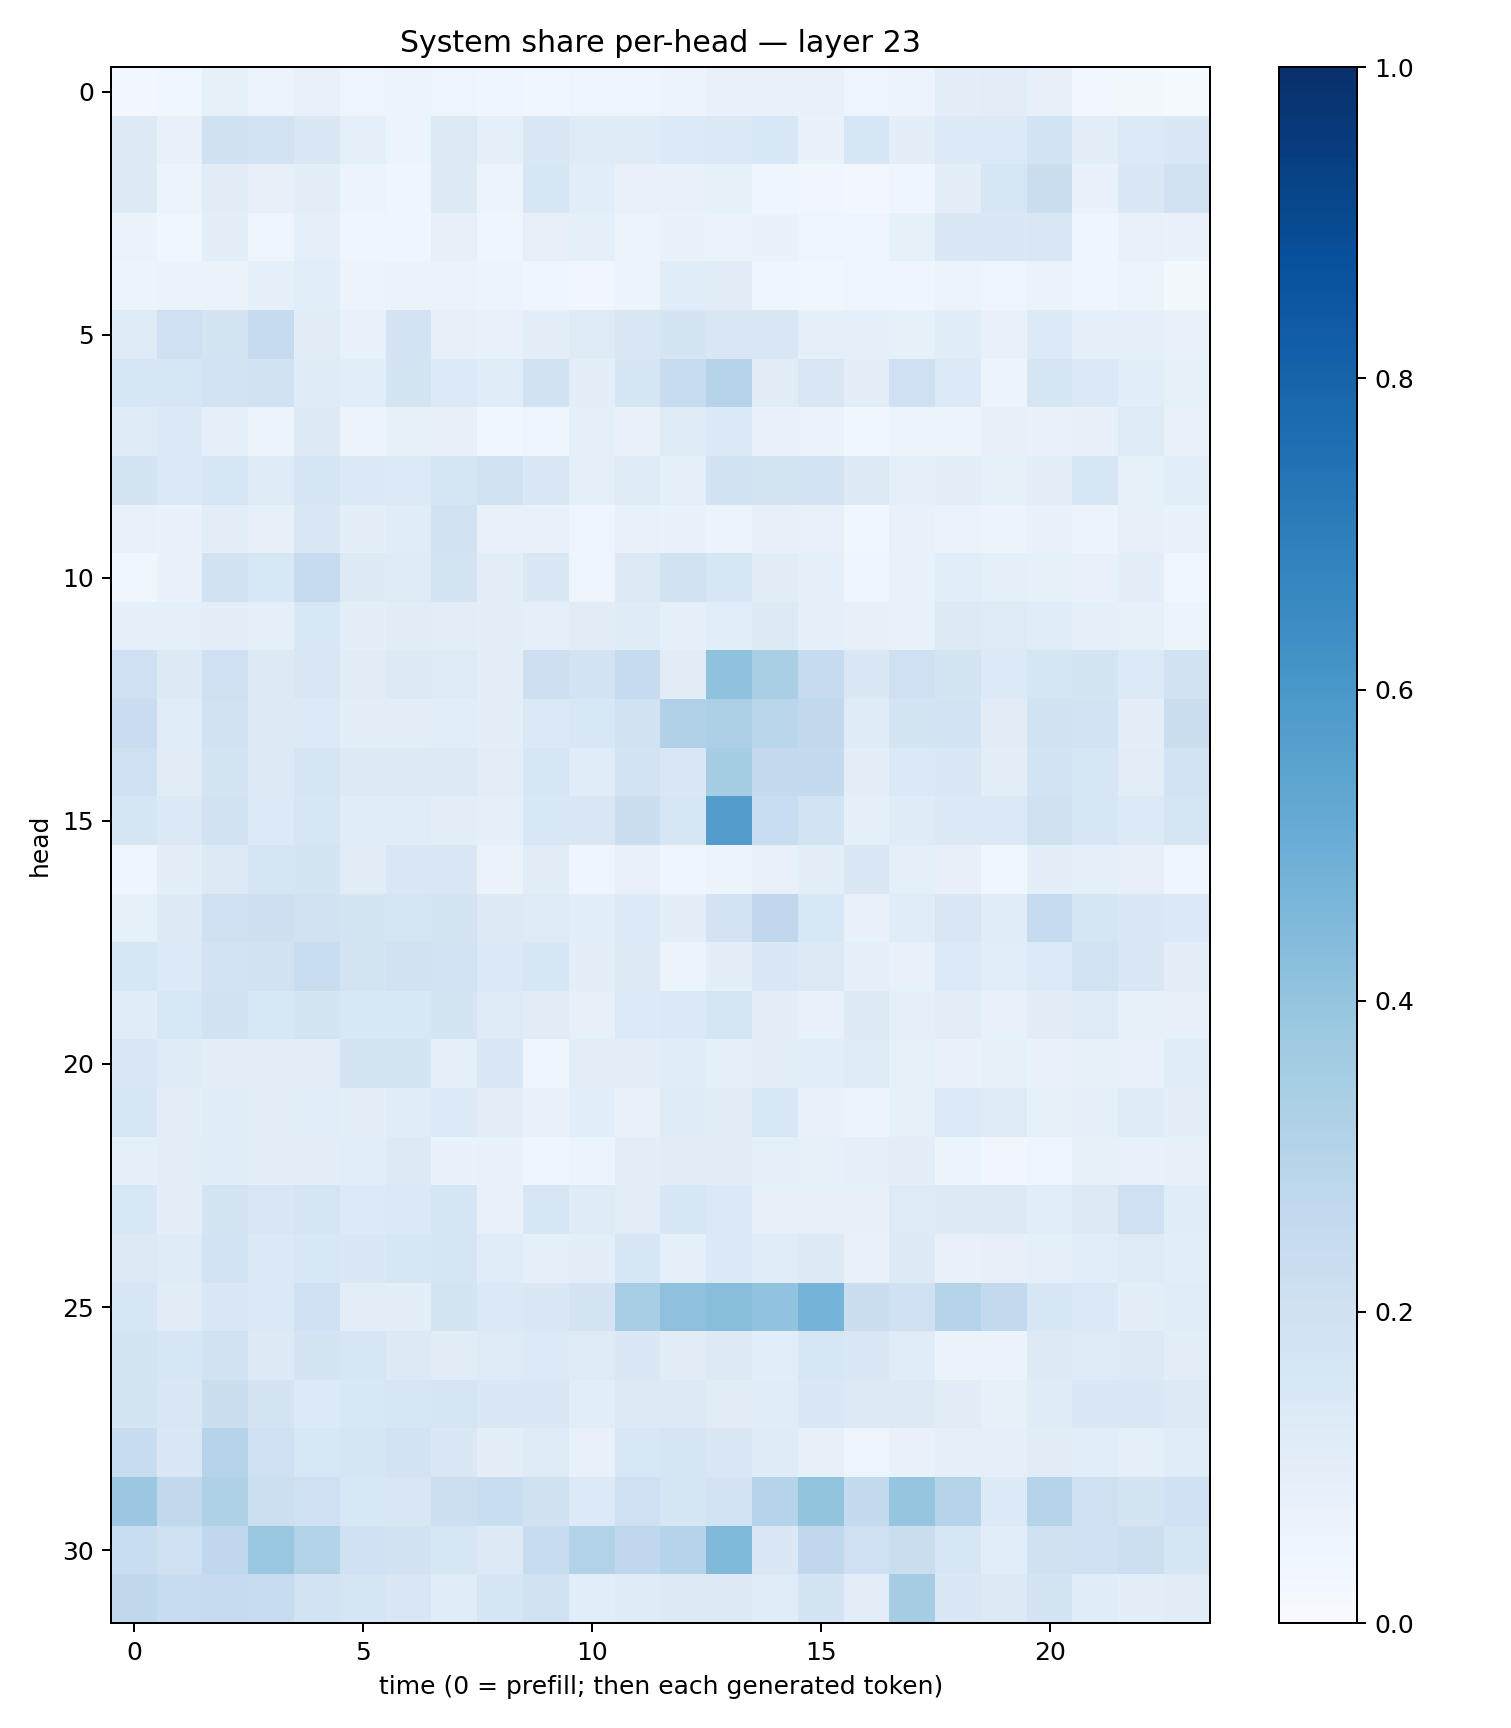

Values plotted in this chart, from the file beside it:
0.02943409, 0.03735691, 0.08404075, 0.05381021, 0.073138356, 0.04691362, 0.06006019, 0.047969416, 0.041255314, 0.0370216, 0.050187055, 0.05076818, 0.057108816, 0.074854195, 0.07520018, 0.070940845, 0.04759719, 0.05748688, 0.101164356, 0.10359913, 0.08189782, 0.030234778, 0.019810414, 0.01190473
0.1285, 0.07118, 0.1988, 0.1821, 0.1433, 0.08972, 0.05279, 0.1263, 0.08991, 0.1516, 0.1182, 0.1188, 0.1328, 0.1368, 0.1559, 0.06955, 0.1572, 0.09629, 0.1362, 0.1336, 0.1863, 0.1047, 0.1345, 0.1415
0.1297, 0.05238, 0.1116, 0.07998, 0.09575, 0.05426, 0.03944, 0.1266, 0.05537, 0.1587, 0.1079, 0.07123, 0.07544, 0.08369, 0.04436, 0.03356, 0.03118, 0.04299, 0.09776, 0.1565, 0.2205, 0.06751, 0.1469, 0.1939
0.0636, 0.03642, 0.09829, 0.04936, 0.08932, 0.03944, 0.03973, 0.07927, 0.04581, 0.07826, 0.08705, 0.0572, 0.0671, 0.06553, 0.06824, 0.04808, 0.04859, 0.08518, 0.1428, 0.1465, 0.1509, 0.0407, 0.07314, 0.06849
0.0614, 0.06272, 0.06638, 0.0918, 0.1063, 0.05164, 0.06622, 0.06504, 0.05581, 0.04539, 0.03196, 0.0583, 0.1168, 0.1099, 0.04207, 0.03585, 0.04952, 0.03927, 0.05843, 0.04855, 0.06302, 0.04359, 0.06121, 0.01688
0.1237, 0.2095, 0.173, 0.2476, 0.1124, 0.07414, 0.1832, 0.08047, 0.07072, 0.0963, 0.1222, 0.1505, 0.1794, 0.1513, 0.1504, 0.08786, 0.08701, 0.08236, 0.1134, 0.07586, 0.136, 0.09359, 0.09295, 0.07168
0.1632, 0.1593, 0.185, 0.19, 0.1177, 0.1071, 0.1744, 0.1363, 0.1134, 0.1889, 0.1002, 0.1684, 0.2394, 0.3045, 0.1132, 0.1517, 0.1029, 0.2032, 0.1349, 0.06141, 0.165, 0.1384, 0.107, 0.08285
0.1248, 0.137, 0.0886, 0.06019, 0.1298, 0.06115, 0.08556, 0.07937, 0.03664, 0.04945, 0.0924, 0.06979, 0.1221, 0.1386, 0.06704, 0.06279, 0.0369, 0.05258, 0.06048, 0.0805, 0.07604, 0.08101, 0.122, 0.06787
0.176, 0.1382, 0.1621, 0.1233, 0.1657, 0.1368, 0.1365, 0.1641, 0.1879, 0.1484, 0.08693, 0.124, 0.09305, 0.1929, 0.176, 0.1819, 0.1301, 0.09058, 0.09857, 0.08371, 0.09389, 0.1575, 0.0857, 0.1092
0.07539, 0.0684, 0.1023, 0.07846, 0.1512, 0.09916, 0.1162, 0.1898, 0.07638, 0.07532, 0.04529, 0.07424, 0.0696, 0.06157, 0.07999, 0.07722, 0.03859, 0.07179, 0.06577, 0.05828, 0.06643, 0.05546, 0.07943, 0.06721
0.03801, 0.06965, 0.1882, 0.1539, 0.2468, 0.1315, 0.1218, 0.173, 0.1015, 0.1419, 0.048, 0.1271, 0.1926, 0.1594, 0.1099, 0.08806, 0.04053, 0.07522, 0.108, 0.08724, 0.08299, 0.07557, 0.1009, 0.03855
0.08999, 0.0899, 0.0968, 0.09039, 0.1553, 0.1004, 0.1128, 0.1036, 0.09982, 0.09156, 0.1123, 0.1188, 0.08822, 0.1079, 0.1317, 0.08672, 0.07879, 0.0752, 0.13, 0.1229, 0.1154, 0.09109, 0.08234, 0.05916
0.2079, 0.126, 0.2106, 0.1321, 0.1487, 0.1126, 0.1263, 0.1244, 0.09625, 0.213, 0.1818, 0.2479, 0.1114, 0.4064, 0.338, 0.2488, 0.1454, 0.2073, 0.172, 0.1353, 0.1704, 0.1728, 0.1332, 0.1913
0.2274, 0.1137, 0.1876, 0.126, 0.1341, 0.0963, 0.1007, 0.1085, 0.09744, 0.1378, 0.1552, 0.1912, 0.3201, 0.326, 0.2873, 0.2641, 0.1177, 0.1784, 0.186, 0.1104, 0.1929, 0.1862, 0.09784, 0.2191
0.2047, 0.1132, 0.176, 0.1278, 0.1676, 0.1254, 0.1289, 0.1269, 0.1031, 0.1598, 0.1165, 0.182, 0.1509, 0.3537, 0.2515, 0.2556, 0.09969, 0.1375, 0.1424, 0.1031, 0.1839, 0.1569, 0.1029, 0.1803
0.1681, 0.1394, 0.192, 0.1362, 0.1581, 0.1167, 0.1159, 0.1001, 0.08705, 0.1536, 0.1519, 0.2215, 0.1628, 0.5729, 0.2321, 0.1857, 0.0901, 0.121, 0.1384, 0.1374, 0.1971, 0.162, 0.1331, 0.1696
0.04307, 0.09595, 0.1255, 0.167, 0.1793, 0.1096, 0.1516, 0.1502, 0.06467, 0.1132, 0.03919, 0.07357, 0.04494, 0.05979, 0.07162, 0.101, 0.1473, 0.09067, 0.07869, 0.03864, 0.1013, 0.08705, 0.07984, 0.04229
0.08507, 0.1292, 0.2056, 0.2132, 0.1903, 0.172, 0.167, 0.177, 0.1314, 0.1222, 0.106, 0.1361, 0.1002, 0.1835, 0.2663, 0.1543, 0.07724, 0.1157, 0.1506, 0.115, 0.2428, 0.1651, 0.1423, 0.1379
0.159, 0.133, 0.18, 0.1894, 0.2335, 0.1784, 0.1906, 0.1862, 0.1372, 0.1598, 0.1006, 0.1307, 0.06169, 0.0975, 0.1422, 0.1278, 0.08692, 0.07423, 0.1342, 0.1057, 0.1344, 0.1808, 0.1457, 0.09816
0.1157, 0.1532, 0.1878, 0.1537, 0.1776, 0.1542, 0.1534, 0.1726, 0.1244, 0.1118, 0.0798, 0.1357, 0.1369, 0.1672, 0.1011, 0.07606, 0.1265, 0.08973, 0.1054, 0.07628, 0.1094, 0.122, 0.0848, 0.07983
0.1513, 0.1206, 0.09764, 0.1042, 0.1041, 0.1746, 0.173, 0.0934, 0.1446, 0.04709, 0.1019, 0.1038, 0.114, 0.09044, 0.09794, 0.1061, 0.1218, 0.08571, 0.06872, 0.08299, 0.0669, 0.08536, 0.07436, 0.1141
0.1626, 0.09516, 0.1159, 0.103, 0.1063, 0.09682, 0.1169, 0.1337, 0.09896, 0.07085, 0.1082, 0.0756, 0.1188, 0.1123, 0.1551, 0.06986, 0.05141, 0.08348, 0.1366, 0.1227, 0.08253, 0.08947, 0.1179, 0.09963
0.09308, 0.1042, 0.1167, 0.09996, 0.09805, 0.1088, 0.1265, 0.06906, 0.07572, 0.03999, 0.05094, 0.09586, 0.1116, 0.112, 0.08938, 0.08519, 0.09319, 0.09565, 0.05987, 0.03323, 0.04721, 0.08465, 0.07222, 0.07987
0.1535, 0.09847, 0.1773, 0.1494, 0.165, 0.1365, 0.1387, 0.1679, 0.07806, 0.1637, 0.1176, 0.1049, 0.1565, 0.1378, 0.08021, 0.08173, 0.07954, 0.1239, 0.1277, 0.127, 0.1062, 0.1328, 0.2087, 0.1155
0.1306, 0.1206, 0.1837, 0.1393, 0.1556, 0.1424, 0.1572, 0.1651, 0.1149, 0.0929, 0.09668, 0.1621, 0.0896, 0.1383, 0.1165, 0.1264, 0.07429, 0.1276, 0.0716, 0.07931, 0.08995, 0.1089, 0.124, 0.1055
0.1598, 0.1099, 0.1416, 0.1405, 0.2059, 0.1044, 0.09729, 0.1774, 0.1379, 0.147, 0.1765, 0.3457, 0.4107, 0.4278, 0.4027, 0.4749, 0.2191, 0.2054, 0.2984, 0.2608, 0.1602, 0.1396, 0.1007, 0.1166
0.1722, 0.1618, 0.1881, 0.1295, 0.1781, 0.161, 0.1317, 0.1114, 0.1247, 0.1343, 0.1244, 0.1453, 0.1115, 0.1299, 0.1083, 0.1584, 0.1423, 0.116, 0.06628, 0.06293, 0.1312, 0.124, 0.127, 0.1033
0.175, 0.1495, 0.2265, 0.1761, 0.1341, 0.1531, 0.1619, 0.1701, 0.1461, 0.145, 0.1055, 0.1289, 0.1311, 0.1123, 0.114, 0.1415, 0.1263, 0.1299, 0.1107, 0.0834, 0.1209, 0.1411, 0.1438, 0.1273
0.2372, 0.1462, 0.3046, 0.2047, 0.1549, 0.1699, 0.1856, 0.1466, 0.1014, 0.1196, 0.07575, 0.1541, 0.167, 0.1487, 0.1193, 0.08193, 0.04819, 0.07456, 0.08924, 0.09255, 0.1116, 0.1076, 0.09075, 0.1155
0.3795, 0.2638, 0.3203, 0.2153, 0.2107, 0.1536, 0.1493, 0.2161, 0.2328, 0.1981, 0.1344, 0.2108, 0.1701, 0.1833, 0.2997, 0.4011, 0.2543, 0.398, 0.2979, 0.133, 0.3001, 0.2034, 0.179, 0.2014
0.233, 0.2037, 0.2664, 0.384, 0.3157, 0.2005, 0.1897, 0.1569, 0.1309, 0.2363, 0.3143, 0.2754, 0.2988, 0.4482, 0.1452, 0.2682, 0.2057, 0.225, 0.1597, 0.1059, 0.1969, 0.1997, 0.2149, 0.1661
0.2708, 0.2406, 0.2473, 0.239, 0.1851, 0.1672, 0.1493, 0.1165, 0.1655, 0.1905, 0.1077, 0.1194, 0.132, 0.1292, 0.1136, 0.1791, 0.105, 0.3505, 0.141, 0.1287, 0.1731, 0.1164, 0.09915, 0.1132
